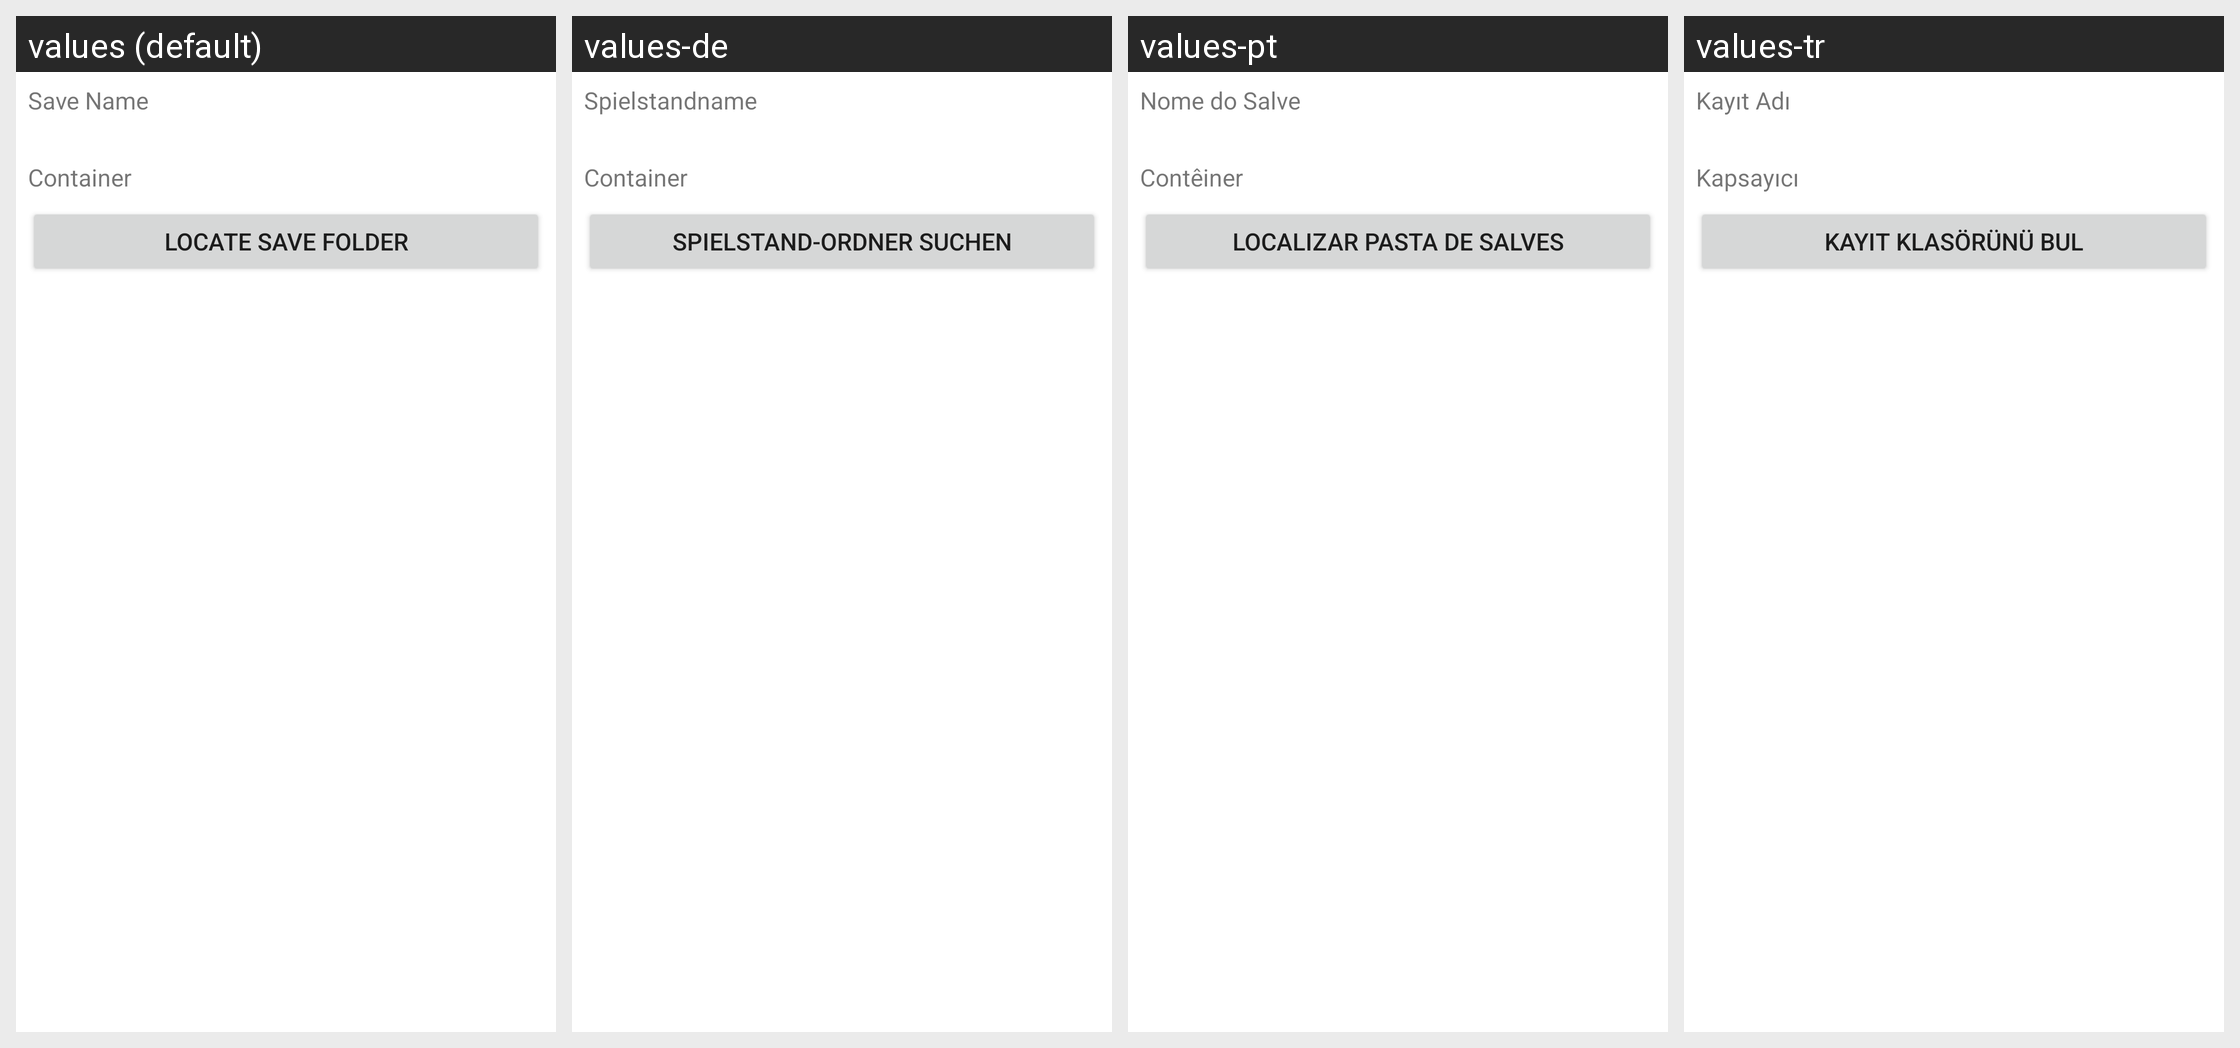

This grid shows one Android layout under several languages. Give, for every string resource on the screen, its name, the default text and each shown locale's text.
Android screen res/layout/save_settings_dialog.xml rendered under 4 locales, left to right: values (default), values-de, values-pt, values-tr. Device: Nexus 5 (rendered at 1080×1920; each locale shown at half size, 540×960, under a caption strip naming it); theme Theme.MaterialComponents.DayNight.NoActionBar.
Other locales in the repository, not shown: values-ar, values-es, values-fr, values-in, values-it, values-ja, values-ko, values-pl, values-ru, values-th, values-vi, values-zh.
Strings drawn on this screen, with the default value and each locale's value (text and hints the layout hard-codes, and strings that could not be matched under every locale, appear in the picture but are not listed):

save_title
  values: Save Name
  values-de: Spielstandname
  values-pt: Nome do Salve
  values-tr: Kayıt Adı

container
  values: Container
  values-de: Container
  values-pt: Contêiner
  values-tr: Kapsayıcı

select_save_path
  values: Locate Save Folder
  values-de: Spielstand-Ordner suchen
  values-pt: Localizar Pasta de Salves
  values-tr: Kayıt Klasörünü Bul
